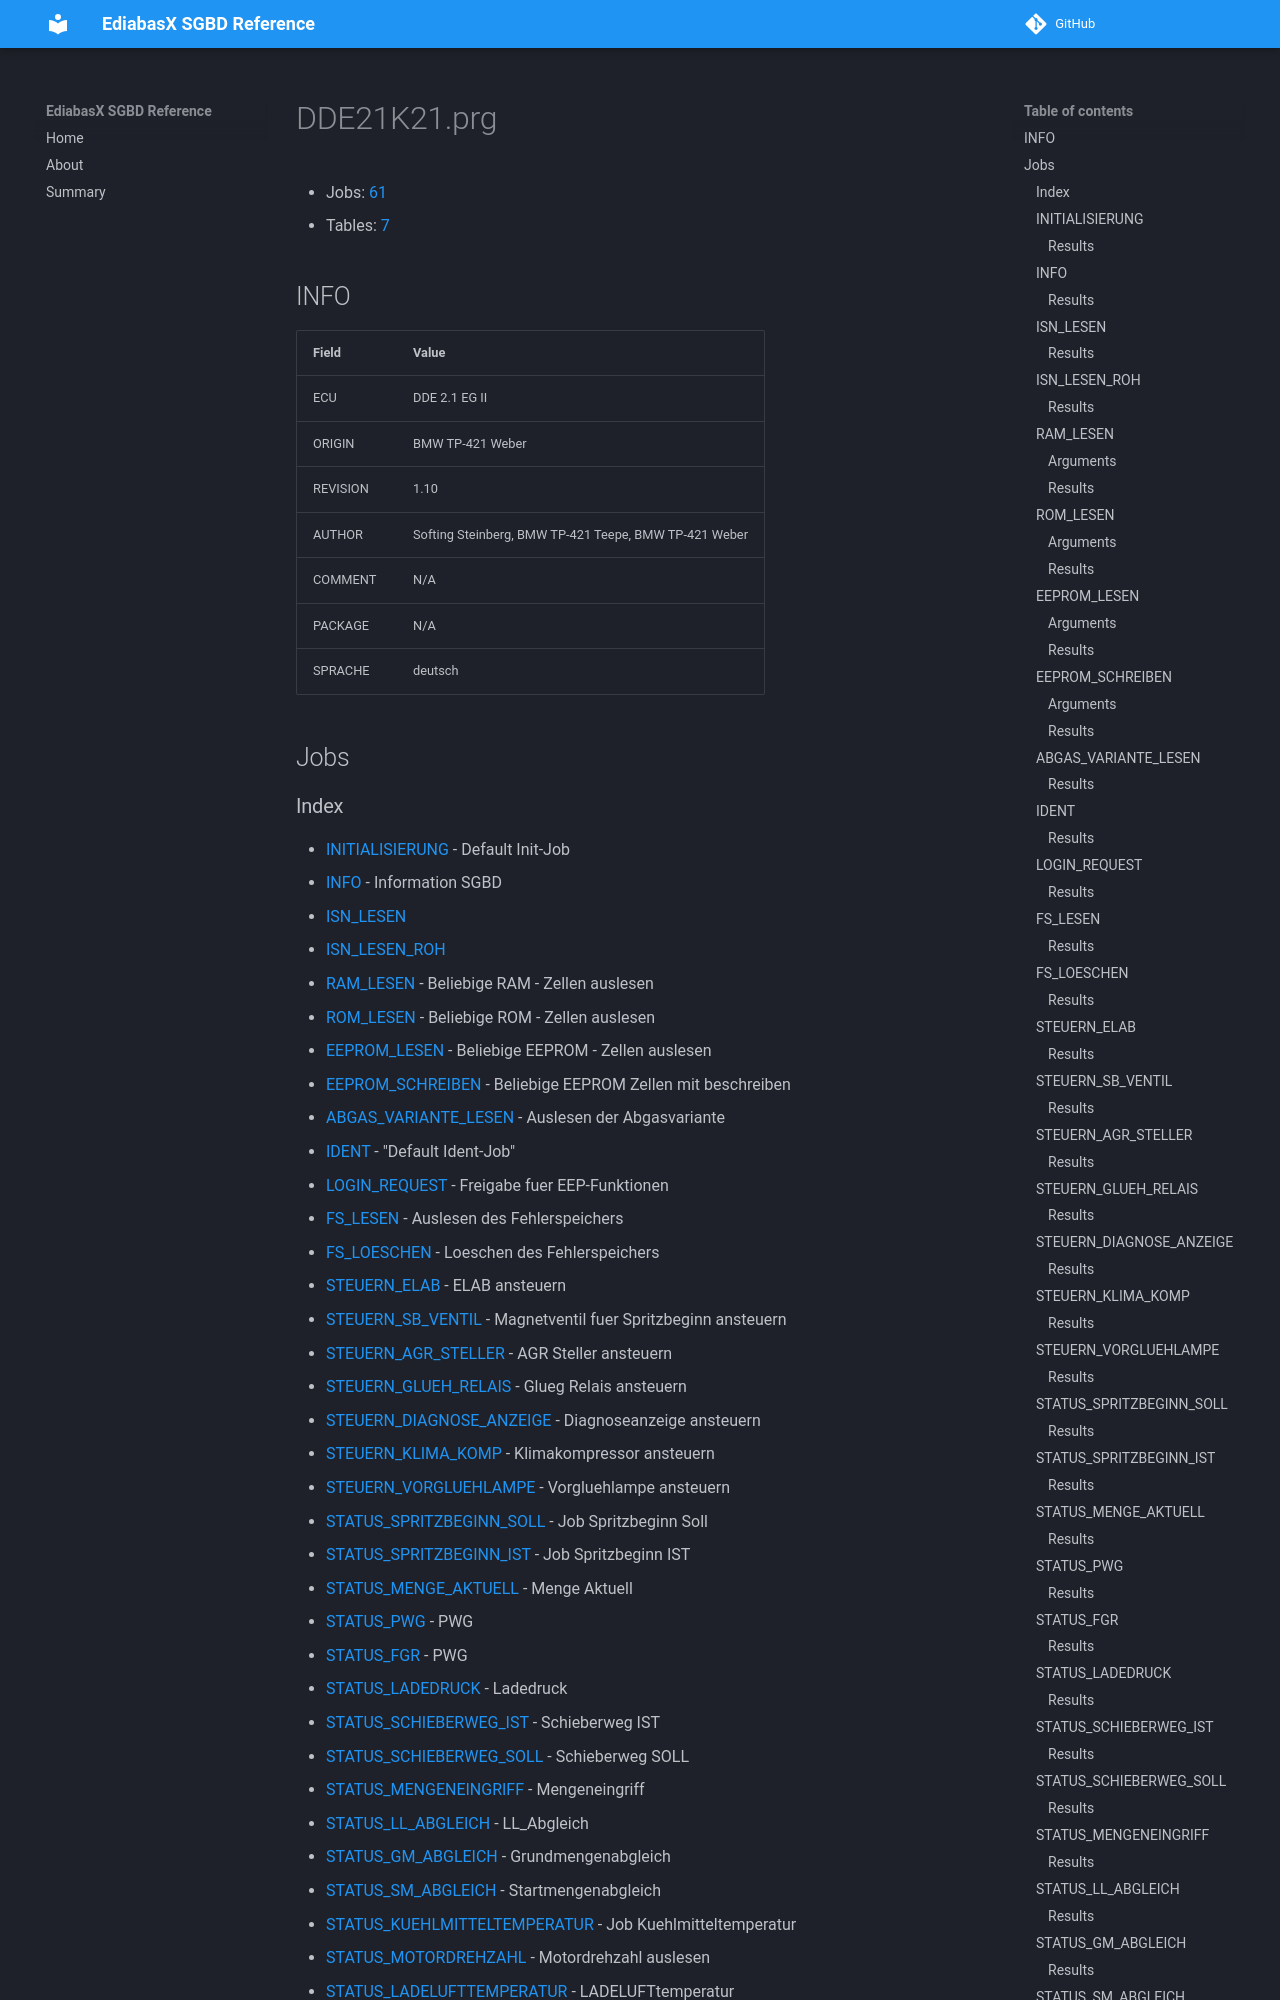

repository: emdzej/ediabasx-docs-sgbd · page: sgbd/DDE21K21/index.html · generator: mkdocs

# DDE21K21.prg

- Jobs: [61](#jobs)
- Tables: [7](#tables)

## INFO

| Field | Value |
| --- | --- |
| ECU | DDE 2.1 EG II |
| ORIGIN | BMW TP-421 Weber |
| REVISION | 1.10 |
| AUTHOR | Softing Steinberg, BMW TP-421 Teepe, BMW TP-421 Weber |
| COMMENT | N/A |
| PACKAGE | N/A |
| SPRACHE | deutsch |

## Jobs
